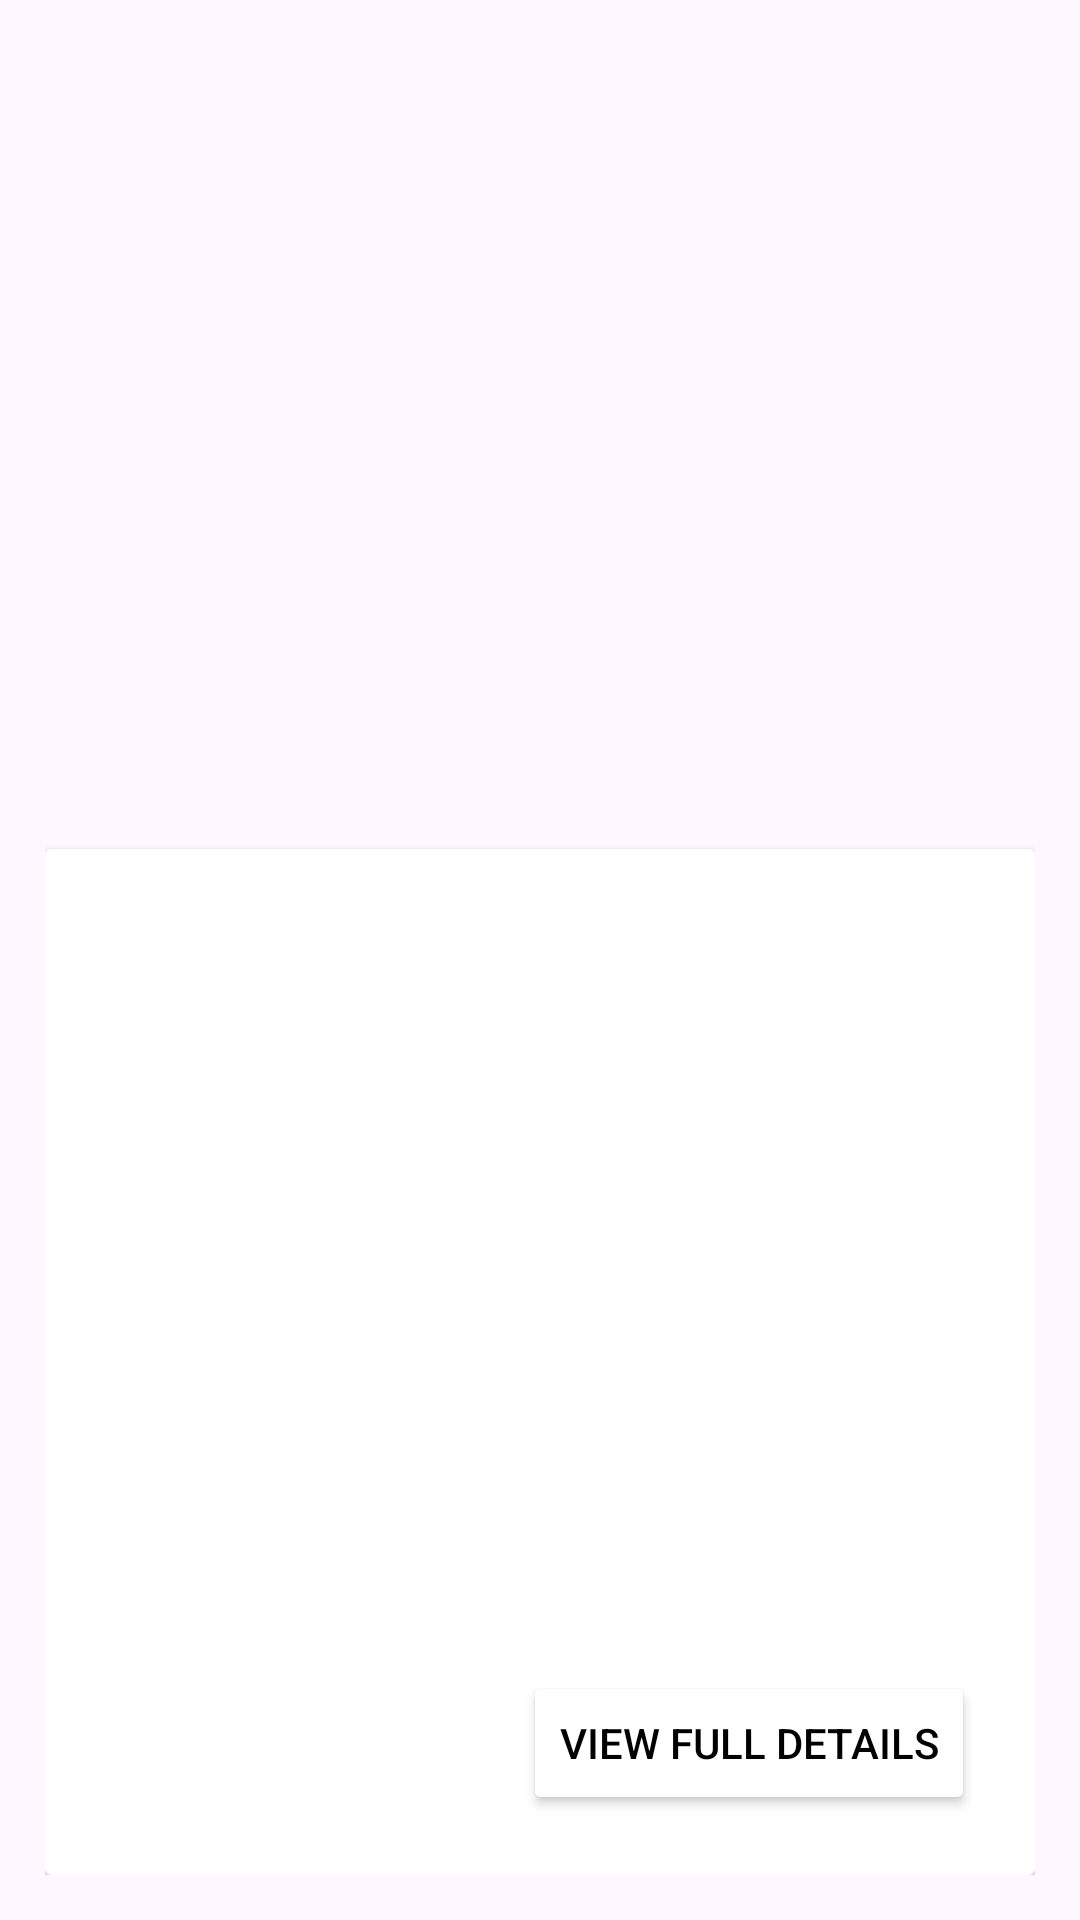

Android layout source for this screen:
<!-- AndroidManifest.xml: application theme Base.Theme.NewsApp -->
<!-- res/layout/activity_details.xml -->
<layout xmlns:android="http://schemas.android.com/apk/res/android"
    xmlns:tools="http://schemas.android.com/tools"
    xmlns:app="http://schemas.android.com/apk/res-auto">

    <data>

    </data>

    <LinearLayout
        android:layout_width="match_parent"
        android:layout_height="match_parent"
        android:id="@+id/article_view"
        android:orientation="vertical"
        android:padding="15dp">

        <com.google.android.material.imageview.ShapeableImageView
            android:id="@+id/article_image"
            android:layout_width="wrap_content"
            app:shapeAppearanceOverlay="@style/ShapeAppearanceOverlay.App.CornerSize50Percent"
            android:layout_height="201dp"
            android:layout_gravity="center"
            android:scaleType="fitXY"
            tools:src="@tools:sample/backgrounds/scenic" />

        <TextView
            android:id="@+id/source_tv"
            android:layout_width="wrap_content"
            android:layout_height="wrap_content"
            android:layout_marginTop="10dp"
            android:layout_marginStart="8dp"
            tools:text="ABC" />

        <TextView
            android:id="@+id/article_title"
            android:layout_width="wrap_content"
            android:layout_height="wrap_content"
            tools:text="Alahly"
            android:textStyle="bold"
            android:layout_marginStart="8dp" />

        <TextView
            android:id="@+id/article_time"
            android:layout_width="wrap_content"
            android:layout_height="wrap_content"
            android:layout_gravity="end"
            tools:text="3 hours ago" />

        <androidx.cardview.widget.CardView
            android:layout_width="match_parent"
            android:layout_height="match_parent">

            <androidx.constraintlayout.widget.ConstraintLayout
                android:layout_width="match_parent"
                android:layout_height="match_parent">

                <TextView
                    android:id="@+id/content"
                    android:layout_width="match_parent"
                    android:layout_height="0dp"
                    app:layout_constraintTop_toTopOf="parent"
                    app:layout_constraintStart_toStartOf="parent"
                    app:layout_constraintEnd_toEndOf="parent"
                    tools:text="5561" />

                <Button
                    android:id="@+id/source_btn"
                    android:layout_width="wrap_content"
                    android:layout_height="wrap_content"
                    app:layout_constraintEnd_toEndOf="parent"
                    app:layout_constraintBottom_toBottomOf="parent"
                    android:layout_margin="20dp"
                    android:backgroundTint="@color/white"
                    android:textColor="@color/black"
                    android:text="View Full Details" />
            </androidx.constraintlayout.widget.ConstraintLayout>
        </androidx.cardview.widget.CardView>
    </LinearLayout>
</layout>
<!-- resources referenced by this layout -->
<resources>
  <color name="black">#FF000000</color>
  <color name="white">#FFFFFFFF</color>
  <style name="ShapeAppearanceOverlay.App.CornerSize50Percent" parent="">
          <item name="cornerSize">6%</item>
      </style>
  <style name="Base.Theme.NewsApp" parent="Theme.Material3.DayNight.NoActionBar">
          
          
          <item name="android:statusBarColor">@color/green</item>
      </style>
  <color name="green">#39A552</color>
  
      //categories colors
</resources>
